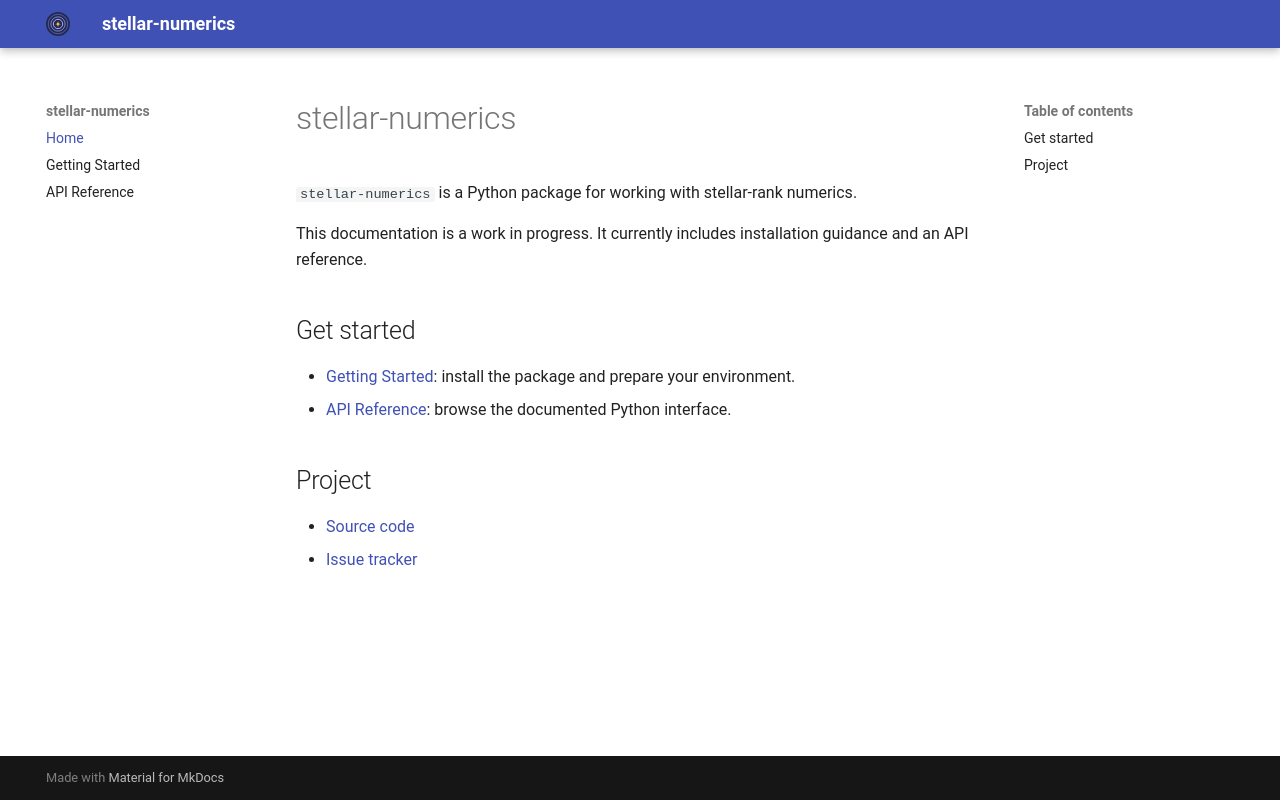

repository: qat-inria/stellar-numerics · page: index.html · generator: mkdocs

# stellar-numerics

`stellar-numerics` is a Python package for working with stellar-rank
numerics.

This documentation is a work in progress. It currently includes installation
guidance and an API reference.

## Get started

- [Getting Started](getting-started.md): install the package and prepare your
  environment.
- [API Reference](api.md): browse the documented Python interface.

## Project

- [Source code](https://github.com/qat-inria/stellar-numerics)
- [Issue tracker](https://github.com/qat-inria/stellar-numerics/issues)
